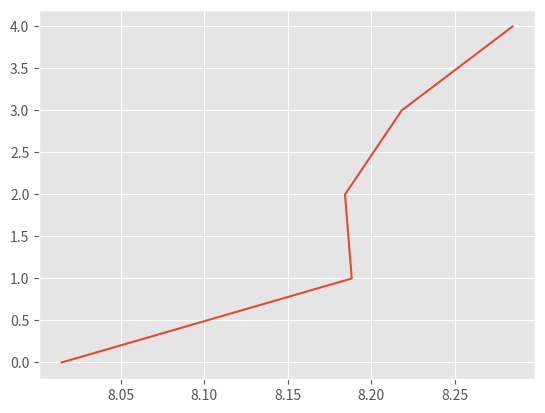

Recreate this plot in Python.
import matplotlib.pyplot as plt
plt.style.use('ggplot')

plt.plot([8.014705882352942, 8.18840579710145, 8.184397163120567, 8.21830985915493, 8.284722222222221],
         [0, 1, 2, 3, 4])

plt.show()
